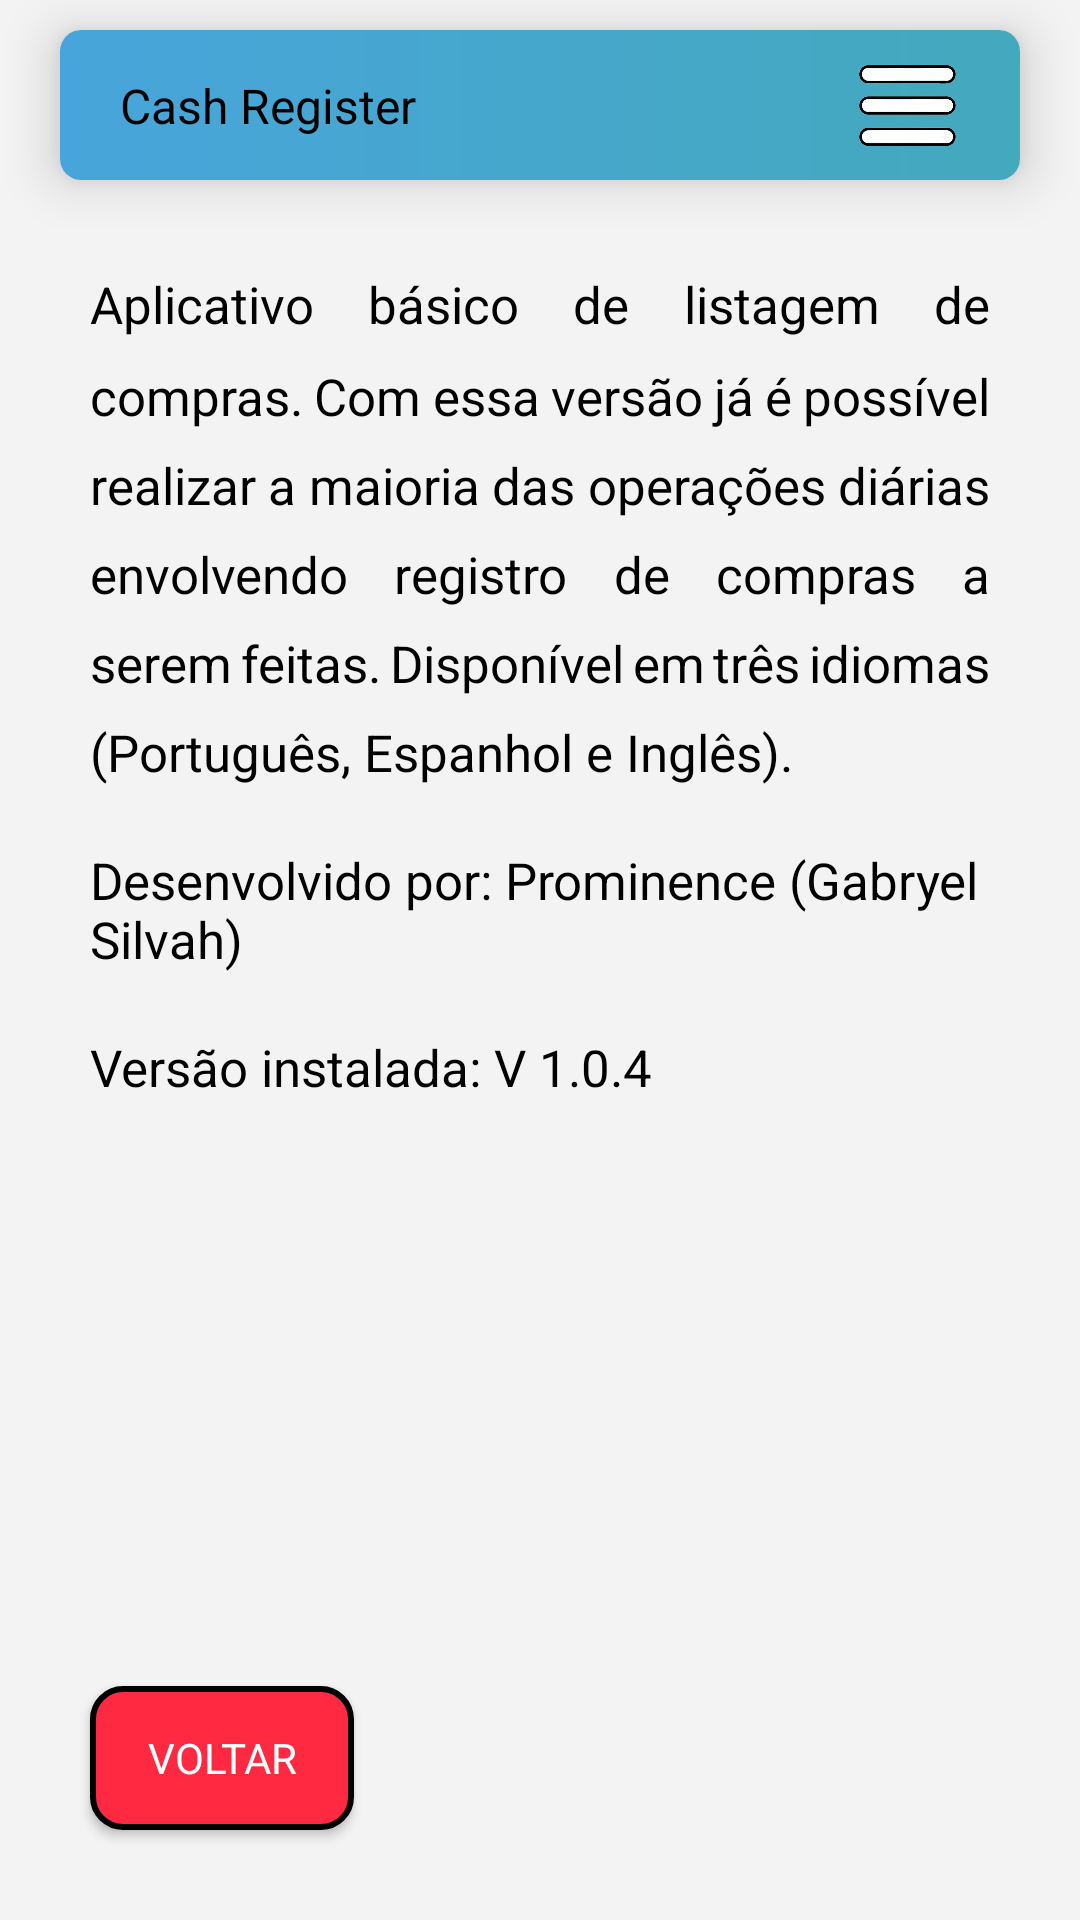

Layout XML and referenced resources for this Android screen:
<!-- AndroidManifest.xml: application theme Theme.MinhaCompra -->
<!-- res/layout/sobre.xml -->
<?xml version="1.0" encoding="utf-8"?>
<androidx.constraintlayout.widget.ConstraintLayout xmlns:android="http://schemas.android.com/apk/res/android"
    xmlns:app="http://schemas.android.com/apk/res-auto"
    xmlns:tools="http://schemas.android.com/tools"
    android:id="@+id/main"
    android:layout_width="match_parent"
    android:layout_height="match_parent"
    android:fitsSystemWindows="true"
    android:background="#f3f3f3"
    tools:context=".ui.configuracoes.Sobre_activity">


    <include
        android:id="@+id/menu"
        layout="@layout/menu_top" />


    <ScrollView
        android:layout_width="match_parent"
        android:layout_height="0dp"
        android:layout_marginBottom="10dp"
        android:orientation="vertical"
        android:padding="30dp"
        android:scrollbarThumbVertical="@null"
        app:layout_constraintBottom_toTopOf="@+id/btn_voltar_sobre"
        app:layout_constraintLeft_toLeftOf="parent"
        app:layout_constraintRight_toRightOf="parent"
        app:layout_constraintTop_toBottomOf="@+id/menu">

        <LinearLayout
            android:id="@+id/container_txt_sobre"
            android:layout_width="match_parent"
            android:layout_height="wrap_content"
            android:orientation="vertical">


            <TextView
                android:textColor="@color/black"
                android:layout_width="wrap_content"
                android:layout_height="wrap_content"
                android:layout_marginBottom="20dp"
                android:justificationMode="inter_word"
                android:lineSpacingMultiplier="1.5"
                android:text="@string/txt_sobre"
                android:textSize="17sp" />


            <TextView
                android:textColor="@color/black"
                android:layout_width="wrap_content"
                android:layout_height="wrap_content"
                android:layout_marginBottom="20dp"
                android:text="@string/criadores"
                android:textSize="17sp" />


            <TextView
                android:textColor="@color/black"
                android:layout_width="wrap_content"
                android:layout_height="wrap_content"
                android:layout_marginBottom="20dp"
                android:text="@string/versao_app_sobre"
                android:textSize="17sp" />

        </LinearLayout>
    </ScrollView>

    <androidx.appcompat.widget.AppCompatButton
        android:id="@+id/btn_voltar_sobre"
        style="@style/btn_cancelar"
        android:layout_margin="30dp"
        android:text="@string/btn_voltar"
        app:layout_constraintBottom_toBottomOf="parent"
        app:layout_constraintLeft_toLeftOf="parent" />


</androidx.constraintlayout.widget.ConstraintLayout>
<!-- res/layout/menu_top.xml (included above) -->
<?xml version="1.0" encoding="utf-8"?>
<androidx.cardview.widget.CardView xmlns:android="http://schemas.android.com/apk/res/android"
    xmlns:app="http://schemas.android.com/apk/res-auto"
    xmlns:tools="http://schemas.android.com/tools"
    android:layout_width="match_parent"
    android:layout_height="50dp"
    android:layout_marginHorizontal="20dp"
    android:layout_marginTop="10dp"
    app:cardCornerRadius="7dp"
    app:cardElevation="10dp"
    app:layout_constraintLeft_toLeftOf="parent"
    app:layout_constraintRight_toRightOf="parent"
    app:layout_constraintTop_toTopOf="parent">

    <androidx.constraintlayout.widget.ConstraintLayout
        android:layout_width="match_parent"
        android:layout_height="50dp"

        android:background="@drawable/menu_superior_shape"
        android:orientation="vertical">


        <TextView
            android:layout_width="wrap_content"
            android:layout_height="wrap_content"
            android:layout_marginStart="20dp"
            android:text="@string/app_name"
            android:textColor="@color/black"
            android:textSize="16sp"
            app:layout_constraintBottom_toBottomOf="parent"
            app:layout_constraintLeft_toLeftOf="parent"
            app:layout_constraintTop_toTopOf="parent" />

        <ImageView
            android:id="@+id/btn_menu"
            android:layout_width="35dp"
            android:layout_height="35dp"
            android:layout_marginEnd="20dp"
            android:src="@drawable/icon_menu"
            app:layout_constraintBottom_toBottomOf="parent"
            app:layout_constraintRight_toRightOf="parent"
            app:layout_constraintTop_toTopOf="parent" />

    </androidx.constraintlayout.widget.ConstraintLayout>
</androidx.cardview.widget.CardView>
<!-- resources referenced by this layout -->
<resources>
  <color name="black">#FF000000</color>
  <!-- drawable icon_menu: png bitmap (drawable, 45349 bytes) -->
  <!-- drawable menu_superior_shape (drawable) -->
  <?xml version="1.0" encoding="utf-8"?>
  <shape xmlns:android="http://schemas.android.com/apk/res/android">
  
  
      <gradient
          android:startColor="#48a5db"
          android:endColor="#44a9bd"
          android:type="linear"/>
  
  </shape>
  <string name="app_name" translatable="false">Cash Register</string>
  <string name="btn_voltar">Voltar</string>
  <string name="criadores">Desenvolvido por: Prominence (Gabryel Silvah)</string>
  <string name="txt_sobre">
          Aplicativo básico de listagem de compras. Com essa versão já é
          possível realizar a maioria das operações diárias envolvendo registro
          de compras a serem feitas. Disponível em três idiomas (Português, Espanhol e Inglês).
      </string>
  <string name="versao_app_sobre">Versão instalada: V 1.0.4</string>
  <style name="btn_cancelar">
          <item name="android:layout_width">wrap_content</item>
          <item name="android:layout_height">wrap_content</item>
          <item name="android:background">@drawable/btn_cancelar_shape</item>
          <item name="android:textColor">#fff</item>
          <item name="android:paddingLeft">10dp</item>
          <item name="android:paddingRight">10dp</item>
          <item name="android:layout_marginRight">20dp</item>
      </style>
  <style name="Theme.MinhaCompra" parent="Base.Theme.MinhaCompra" />
  <!-- drawable btn_cancelar_shape (drawable) -->
  <?xml version="1.0" encoding="utf-8"?>
  <shape xmlns:android="http://schemas.android.com/apk/res/android">
      <solid android:color="#ff2942"/>
      <corners android:radius="10dp"/>
      <stroke android:color="@color/black" android:width="2dp"/>
  </shape>
  <style name="Base.Theme.MinhaCompra" parent="Theme.Material3.DayNight.NoActionBar">
          
          
          <item name="android:statusBarColor">#f3f3f3</item>
          <item name="fontFamily">@font/exo</item>
          <item name="android:windowLightStatusBar">true</item>
      </style>
</resources>
